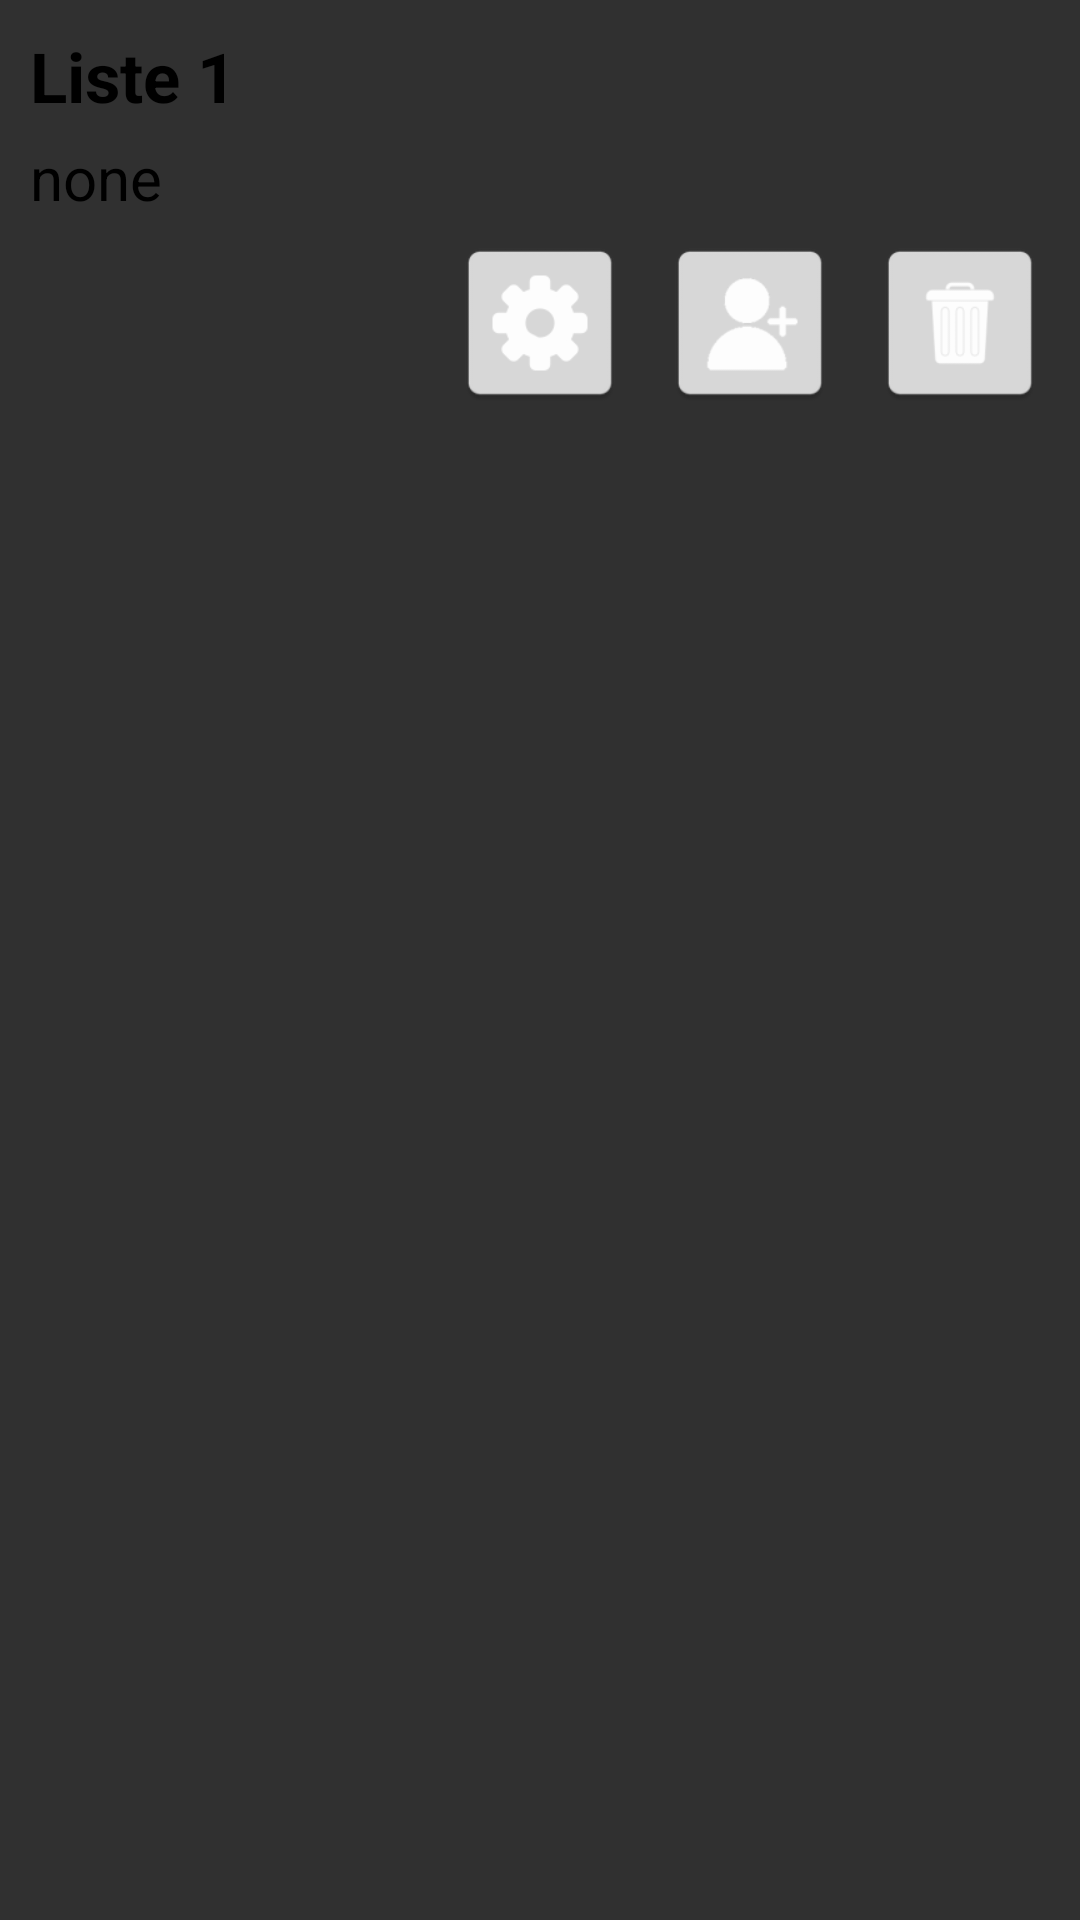

Android layout source for this screen:
<!-- AndroidManifest.xml: application theme Theme.AppCompat.NoActionBar -->
<!-- res/layout/template_my_lists.xml -->
<?xml version="1.0" encoding="utf-8"?>
<LinearLayout xmlns:android="http://schemas.android.com/apk/res/android"
    android:id="@+id/my_lists_linearLayout"
    android:layout_width="match_parent"
    android:layout_height="140dp"
    android:layout_marginStart="20dp"
    android:layout_marginTop="40dp"
    android:layout_marginEnd="20dp"
    android:background="@drawable/list_background"
    android:elevation="8dp"
    android:orientation="vertical">


    <TextView
        android:id="@+id/listName"
        android:layout_width="match_parent"
        android:layout_height="wrap_content"
        android:layout_marginBottom="5dp"
        android:layout_marginStart="10dp"
        android:layout_marginTop="10dp"
        android:text="Liste 1"
        android:textColor="#000"
        android:textSize="23sp"
        android:textStyle="bold" />

    <TextView
        android:id="@+id/list_isFromUser"
        android:layout_width="wrap_content"
        android:layout_height="wrap_content"
        android:layout_marginStart="10dp"
        android:textSize="20sp"
        android:visibility="visible"
        android:text="none"
        android:textColor="#000"/>


    <RelativeLayout
        android:layout_width="200dp"
        android:layout_height="80dp"
        android:layout_gravity="end"
        android:layout_marginStart="60dp"
        android:layout_marginEnd="10dp"
        android:orientation="horizontal">

        <ImageView
            android:layout_alignParentBottom="true"
            android:id="@+id/configure_list"
            android:layout_width="60dp"
            android:layout_height="60dp"
            android:layout_alignParentStart="true"
            android:src="@mipmap/icon_settings"
            android:layout_marginBottom="15dp"/>

        <ImageView
            android:layout_alignParentBottom="true"
            android:id="@+id/add_user_to_list"
            android:layout_width="60dp"
            android:layout_height="60dp"
            android:layout_centerInParent="true"
            android:src="@mipmap/icon_add_user"
            android:layout_marginBottom="15dp"/>

        <ImageView
            android:layout_alignParentBottom="true"
            android:id="@+id/delete_list"
            android:layout_width="60dp"
            android:layout_height="60dp"
            android:layout_alignParentEnd="true"
            android:src="@mipmap/icon_trashcan"
            android:layout_marginBottom="15dp"/>


    </RelativeLayout>

</LinearLayout>
<!-- resources referenced by this layout -->
<resources>
  <!-- mipmap icon_add_user: png bitmap (mipmap-hdpi, 1410 bytes) -->
  <!-- mipmap icon_settings: png bitmap (mipmap-hdpi, 1540 bytes) -->
  <!-- mipmap icon_trashcan: png bitmap (mipmap-hdpi, 1347 bytes) -->
</resources>
